Run: headless pygame with SDL's dummy video driver; simulated clock (each Clock.tick advances the game by its frame time, no real sleeping); random seed 0; keys injected as events and as key.get_pressed() state; mouse plan: one left click at the window centre at the start of phase 2, then a move to the lower-right quarter at the start of phase 3.
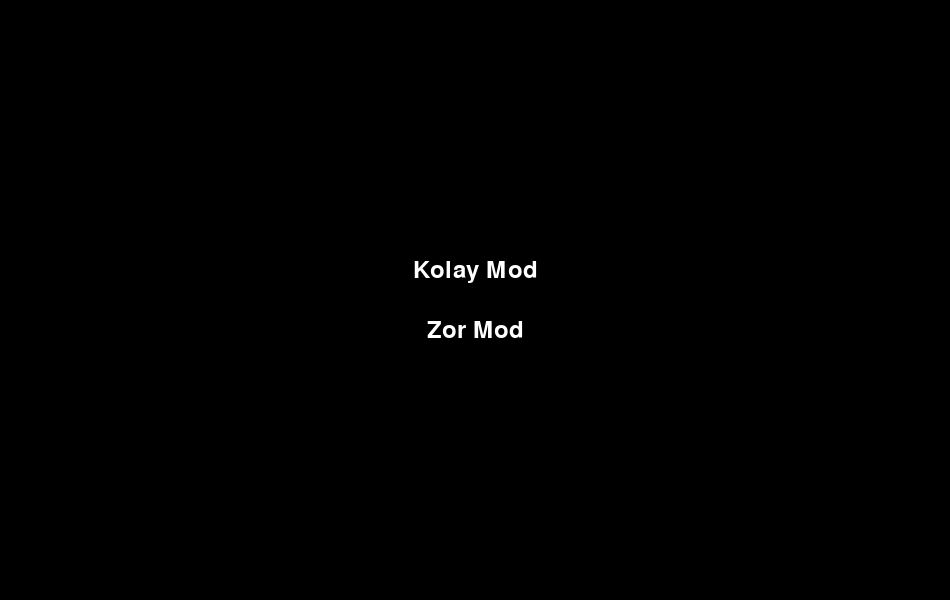
Frame 1 of 4 · flips 1–60 · no input
Frame 2 of 4 · flips 61–180 · clicked the window centre · tapped SPACE, RETURN · held RIGHT (→), D · screen unchanged from frame 1, image omitted
Frame 3 of 4 · flips 181–300 · moved the mouse to the lower-right quarter · held DOWN (↓), S · screen unchanged from frame 2, image omitted
Frame 4 of 4 · flips 301–420 · held LEFT (←), A, UP (↑), W · screen unchanged from frame 3, image omitted

The pygame program that drew these frames:

import pygame
import math

# Ekran boyutları
SCREEN_WIDTH = 950
SCREEN_HEIGHT = 600

# Renkler
RED = (255, 0, 0)
BLUE = (0, 0, 255)
WHITE = (255, 255, 255)

# Pygame başlatılıyor
pygame.init()

# Ekran oluşturuluyor
screen = pygame.display.set_mode((SCREEN_WIDTH, SCREEN_HEIGHT))
pygame.display.set_caption("Kareler")

font = pygame.font.Font(None, 36)

# Kare boyutları ve başlangıç pozisyonları
square_size = 50
red_x = SCREEN_WIDTH // 4 - square_size // 2
red_y = SCREEN_HEIGHT // 2 - square_size // 2
blue_x = 3 * SCREEN_WIDTH // 4 - square_size // 2
blue_y = SCREEN_HEIGHT // 2 - square_size // 2

# Hızlar
blue_speed_easy = 4
blue_speed_hard = 50

# Oyun durumu
game_started = False
game_over = False
difficulty_chosen = False

# Skor
score = 0
score_increase = 1.7  # Skor artış hızı

score_timer = 0
score_delay = 0.75  # Skor artış gecikmesi (saniye)

scoreh = 0
score_increaseh = 1.7  # Skor artış hızı

score_timerh = 0
score_delayh = 0.75  # Skor artış gecikmesi (saniye)


# Pygame için saat objesi oluşturuluyor
clock = pygame.time.Clock()

# FPS göstergesi için font ve renk ayarları
fps_font = pygame.font.Font(None, 24)
fps_color = WHITE

def show_difficulty_options():
    easy_text = font.render("Kolay Mod", True, WHITE)
    easy_text_rect = easy_text.get_rect(center=(SCREEN_WIDTH // 2, SCREEN_HEIGHT // 2 - 30))
    screen.blit(easy_text, easy_text_rect)

    hard_text = font.render("Zor Mod", True, WHITE)
    hard_text_rect = hard_text.get_rect(center=(SCREEN_WIDTH // 2, SCREEN_HEIGHT // 2 + 30))
    screen.blit(hard_text, hard_text_rect)

    return easy_text_rect, hard_text_rect

def show_menu():
    menu_text = font.render("Ana Menü", True, WHITE)
    menu_text_rect = menu_text.get_rect(center=(SCREEN_WIDTH // 2, SCREEN_HEIGHT // 2 - 30))
    screen.blit(menu_text, menu_text_rect)

    restart_text = font.render("Yeniden Başla", True, WHITE)
    restart_text_rect = restart_text.get_rect(center=(SCREEN_WIDTH // 2, SCREEN_HEIGHT // 2 + 30))
    screen.blit(restart_text, restart_text_rect)

    return menu_text_rect, restart_text_rect

def show_game_over_menu():
    game_over_text = font.render("Oyun Bitti!", True, WHITE)
    game_over_text_rect = game_over_text.get_rect(center=(SCREEN_WIDTH // 2, SCREEN_HEIGHT // 2 - 30))
    screen.blit(game_over_text, game_over_text_rect)

    menu_text1 = font.render("Ana Menü", True, WHITE)
    menu_text_rect1 = menu_text1.get_rect(center=(SCREEN_WIDTH // 2, SCREEN_HEIGHT // 2 + 30))
    screen.blit(menu_text1, menu_text_rect1)

    restart_text = font.render("Yeniden Başla", True, WHITE)
    restart_text_rect = restart_text.get_rect(center=(SCREEN_WIDTH // 2, SCREEN_HEIGHT // 2 + 90))
    screen.blit(restart_text, restart_text_rect)

    score_text = font.render("Toplam Skor: " + str(int(score)), True, WHITE)
    score_text_rect = score_text.get_rect(center=(SCREEN_WIDTH // 2, SCREEN_HEIGHT // 2 + 150))
    screen.blit(score_text, score_text_rect)

    return menu_text_rect1, restart_text_rect

def reset_game():
    global red_x, red_y, blue_x, blue_y, game_started, game_over, difficulty_chosen
    red_x = SCREEN_WIDTH // 4 - square_size // 2
    red_y = SCREEN_HEIGHT // 2 - square_size // 2
    blue_x = 3 * SCREEN_WIDTH // 4 - square_size // 2
    blue_y = SCREEN_HEIGHT // 2 - square_size // 2
    game_started = False
    game_over = False
    difficulty_chosen = False

# Oyun döngüsü
running = True
while running:
    dt = clock.tick(60) / 1000.0  # Geçen süreyi saniyeye çevir

    for event in pygame.event.get():
        if event.type == pygame.QUIT:
            running = False
        elif event.type == pygame.MOUSEBUTTONDOWN:
            if not game_started and not difficulty_chosen:
                if easy_text_rect.collidepoint(event.pos):
                    blue_speed = blue_speed_easy
                    difficulty_chosen = True
                    game_started = True
                elif hard_text_rect.collidepoint(event.pos):
                    blue_speed = blue_speed_hard
                    difficulty_chosen = True
                    game_started = True
            elif game_over:
                if menu_text_rect.collidepoint(event.pos):
                    reset_game()
                elif restart_text_rect.collidepoint(event.pos):
                    reset_game()
                    game_started = True

    if game_started and not game_over:
        # Klavye girdilerini kontrol etmek için
        keys = pygame.key.get_pressed()
        if keys[pygame.K_w]:
            red_y -= 5
        if keys[pygame.K_s]:
            red_y += 5
        if keys[pygame.K_a]:
            red_x -= 5
        if keys[pygame.K_d]:
            red_x += 5

        # Mavi karenin kırmızı kareye doğru hareket etmesi
        angle = math.atan2(red_y - blue_y, red_x - blue_x)
        blue_x += blue_speed * math.cos(angle)
        blue_y += blue_speed * math.sin(angle)

        # Kırmızı karenin mavi kareye veya pencerenin kenarlarına temas ettiğini kontrol et
        if (
            math.sqrt((red_x - blue_x) ** 2 + (red_y - blue_y) ** 2) < (square_size + square_size) / 2
            or red_x < square_size // 2
            or red_x > SCREEN_WIDTH - square_size // 2
            or red_y < square_size // 2
            or red_y > SCREEN_HEIGHT - square_size // 2
        ):
            game_over = True

    # Ekranı temizle
    screen.fill((0, 0, 0))

    if not game_started:
        if not difficulty_chosen:
            easy_text_rect, hard_text_rect = show_difficulty_options()
        else:
            menu_text_rect, restart_text_rect = show_menu()
    elif game_over:
        menu_text_rect, restart_text_rect = show_game_over_menu()
    else:
        # Kareleri çiz
        pygame.draw.rect(screen, RED, pygame.Rect(red_x, red_y, square_size, square_size))
        pygame.draw.rect(screen, BLUE, pygame.Rect(blue_x, blue_y, square_size, square_size))
        # Skoru güncelle
        score_timer += dt
        if score_timer >= score_delay:
                score += score_increase
                score_timer = 0

        # Skoru ekrana yazdır
        score_text = font.render("Toplam Skor: " + str(int(score)), True, WHITE)
        screen.blit(score_text, (10, 10))

        # FPS göstergesini güncelle
        fps = clock.get_fps()
        fps_text = fps_font.render("FPS: {:.2f}".format(fps), True, fps_color)
        screen.blit(fps_text, (SCREEN_WIDTH - 80, 10))


    # Ekranı güncelle
    pygame.display.flip()

# Pygame'i kapat
pygame.quit()
